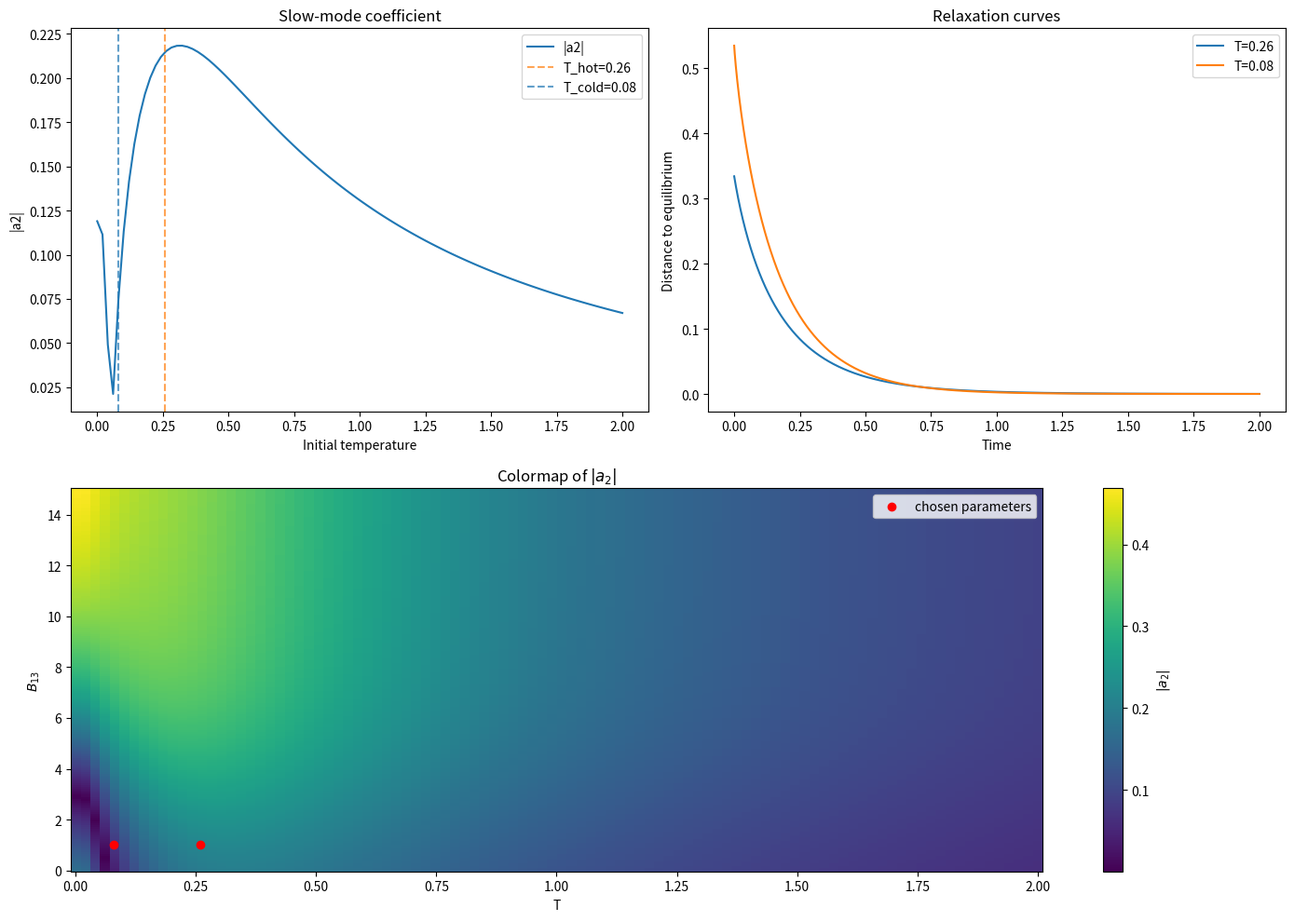

The script that saved this image:
import numpy as np
import matplotlib.pyplot as plt
from scipy.linalg import eig

k_B = 1

NUM_STATES = 3
TIME_STEP_SIZE = 1e-3
FINAL_TIME = 2
NUM_TIME_STEPS = int(FINAL_TIME / TIME_STEP_SIZE)

T_HOT = 0.26
T_COLD = 0.08
T_BATH = 10

STATE_ENERGIES = np.array([0.0, 0.1, 1.0])
ENERGY_BARIERS = np.array([2.0, 1.01, 10.0])

print("State energies:", STATE_ENERGIES)
print("State bariers:", ENERGY_BARIERS)

def define_Boltzmann_distribution(T):
    Boltzmann_distribution = np.exp(-STATE_ENERGIES / (k_B * T))
    Boltzmann_distribution /= np.sum(Boltzmann_distribution)
    return Boltzmann_distribution

def define_transition_rate_matrix(T, energy_barriers=ENERGY_BARIERS):
    # Build symmetric barrier matrix B
    B = np.zeros((NUM_STATES, NUM_STATES))
    iu = np.triu_indices(NUM_STATES, k=1)
    B[iu] = energy_barriers
    B[(iu[1], iu[0])] = energy_barriers  # mirror to lower triangle

    # Off-diagonal rates: R_ij = exp(-(B_ij - E_j)/(k_B T))
    R = np.exp(-(B - STATE_ENERGIES[np.newaxis, :]) / (k_B * T))

    # No self-transitions
    np.fill_diagonal(R, 0.0)

    # Set diagonal so each column sums to zero
    R[np.diag_indices(NUM_STATES)] = -np.sum(R, axis=0)

    evals, vl, vr = eig(R, left=True, right=True)

    return R, evals, vl, vr

def evolve_distribution(p, R):
    d = np.zeros((NUM_TIME_STEPS, NUM_STATES))
    for i in range(NUM_TIME_STEPS):
        d[i] = p
        p += (R @ p) * TIME_STEP_SIZE
    return d

def distance(p, T):
    equilibrium_distribution = define_Boltzmann_distribution(T)

    D = STATE_ENERGIES * (p - equilibrium_distribution) / (k_B * T)
    D += p * np.log(p)
    D -= equilibrium_distribution * np.log(equilibrium_distribution)

    return np.sum(D, axis=1)


temperatures = np.linspace(1e-3, 2, 100)
times = np.linspace(0, FINAL_TIME, NUM_TIME_STEPS)
distances = np.zeros((NUM_TIME_STEPS, len(temperatures)))

R, evals, vl, vr = define_transition_rate_matrix(T_BATH)
idx = np.argsort(np.real(evals))[::-1]
evals = evals[idx]
vl = vl[:, idx]
vr = vr[:, idx]

print("Transition rate matrix R:\n", R)
print("Eigenvalues:", evals)
print("Left eigenvectors:\n", vl)
print("Right eigenvectors:\n", vr)

p_eq = define_Boltzmann_distribution(T_BATH)
a = np.zeros((len(temperatures), NUM_STATES), dtype=complex)
for i, T in enumerate(temperatures):
    print("Temperature T =", T)
    p = define_Boltzmann_distribution(T)
    print("Initial Boltzmann distribution p =", p)
    dp = p - p_eq
    a_i = vl.conj().T @ dp
    print("a_i:", a_i)
    a[i] = a_i
    s = evolve_distribution(p, R)
    distances[:, i] = distance(s, T_BATH)

fig = plt.figure(figsize=(14, 10))
ax1 = fig.add_subplot(2, 2, 1)
ax2 = fig.add_subplot(2, 2, 2)
ax3 = fig.add_subplot(2, 1, 2)

ax1.plot(temperatures, np.abs(a[:, 1]), label='|a2|')
ax1.axvline(T_HOT, color='tab:orange', linestyle='--', alpha=0.7, label=f'T_hot={T_HOT:.2f}')
ax1.axvline(T_COLD, color='tab:blue', linestyle='--', alpha=0.7, label=f'T_cold={T_COLD:.2f}')
ax1.set_xlabel('Initial temperature')
ax1.set_ylabel('|a2|')
ax1.set_title('Slow-mode coefficient')
ax1.legend()

for T in [T_HOT, T_COLD]:
    print("Temperature T =", T)
    p = define_Boltzmann_distribution(T)
    print("Initial Boltzmann distribution p =", p)
    print("a_i:", vl.conj().T @ (p - p_eq))
    s = evolve_distribution(p, R)
    ax2.plot(times, distance(s, T_BATH), label=f"T={T:.2f}")
ax2.set_xlabel('Time')
ax2.set_ylabel('Distance to equilibrium')
ax2.set_title('Relaxation curves')
ax2.legend()

B13_values = np.linspace(0.0, 15.0, 200)
a2_map = np.zeros((len(B13_values), len(temperatures)))

for i, B13 in enumerate(B13_values):
    barriers = np.array([ENERGY_BARIERS[0], B13, ENERGY_BARIERS[2]])
    _, evals_B, vl_B, vr_B = define_transition_rate_matrix(T_BATH, barriers)
    idx_B = np.argsort(np.real(evals_B))[::-1]
    vl_B = vl_B[:, idx_B]
    vr_B = vr_B[:, idx_B]
    for k in range(NUM_STATES):
        norm = vl_B[:, k].conj().T @ vr_B[:, k]
        vl_B[:, k] /= norm

    for j, T in enumerate(temperatures):
        p = define_Boltzmann_distribution(T)
        dp = p - p_eq
        a2_map[i, j] = np.abs((vl_B.conj().T @ dp)[1])

im = ax3.pcolormesh(temperatures, B13_values, a2_map, shading='auto', cmap='viridis')
ax3.scatter([T_HOT], [ENERGY_BARIERS[1]], color='red', label='chosen parameters')
ax3.scatter([T_COLD], [ENERGY_BARIERS[1]], color='red')
ax3.set_xlabel('T')
ax3.set_ylabel(r'$B_{13}$')
ax3.set_title(r'Colormap of $|a_2|$')
ax3.legend()
fig.colorbar(im, ax=ax3, label=r'$|a_2|$')

fig.tight_layout()
plt.show()
